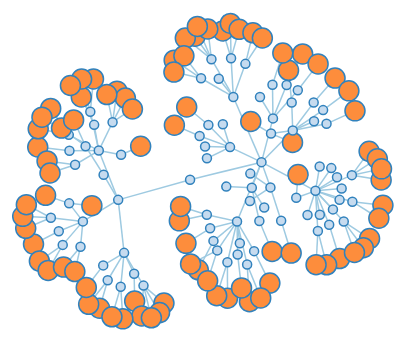
D3 v3 page, settled after 360 driven frames (6 s of simulated time); the page loaded 1 data file(s).



var width = 960,
    height = 500,
    root;

var force = d3.layout.force()
    .size([width, height])
    .on("tick", tick);

var svg = d3.select("body").append("svg")
    .attr("width", width)
    .attr("height", height);

var link = svg.selectAll(".link"),
    node = svg.selectAll(".node");

d3.json("graph_FT.json", function(error, json) {
  if (error) throw error;

  root = json;
  update();
});

function update() {
  var nodes = flatten(root),
      links = d3.layout.tree().links(nodes);

  // Restart the force layout.
  force
      .nodes(nodes)
      .links(links)
      .start();

  // Update the links…
  link = link.data(links, function(d) { return d.target.id; });

  // Exit any old links.
  link.exit().remove();

  // Enter any new links.
  link.enter().insert("line", ".node")
      .attr("class", "link")
      .attr("x1", function(d) { return d.source.x; })
      .attr("y1", function(d) { return d.source.y; })
      .attr("x2", function(d) { return d.target.x; })
      .attr("y2", function(d) { return d.target.y; });

  // Update the nodes…
  node = node.data(nodes, function(d) { return d.id; }).style("fill", color);

  node.append("title")
    .text(function(d) {return d.name;});
  // Exit any old nodes.
  node.exit().remove();

  // Enter any new nodes.
  node.enter().append("circle")
      .attr("class", "node")
      .attr("cx", function(d) { return d.x; })
      .attr("cy", function(d) { return d.y; })
      .attr("r", function(d) { return Math.sqrt(d.size) / 10 || 4.5; })
      .style("fill", color)
      .on("click", click)
      .call(force.drag);

}

function tick() {
  link.attr("x1", function(d) { return d.source.x; })
      .attr("y1", function(d) { return d.source.y; })
      .attr("x2", function(d) { return d.target.x; })
      .attr("y2", function(d) { return d.target.y; });

  node.attr("cx", function(d) { return d.x; })
      .attr("cy", function(d) { return d.y; });
}

// Color leaf nodes orange, and packages white or blue.
function color(d) {
  return d._children ? "#3182bd" : d.children ? "#c6dbef" : "#fd8d3c";
}

// Toggle children on click.
function click(d) {
  if (!d3.event.defaultPrevented) {
    if (d.children) {
      d._children = d.children;
      d.children = null;
    } else {
      d.children = d._children;
      d._children = null;
    }
    update();
  }
}

// Returns a list of all nodes under the root.
function flatten(root) {
  var nodes = [], i = 0;

  function recurse(node) {
    if (node.children) node.children.forEach(recurse);
    if (!node.id) node.id = ++i;
    nodes.push(node);
  }

  recurse(root);
  return nodes;
}



### data: graph_FT.json
{
 "name": "FT",
 "children": [
  {
   "name": "Client_1",
   "children": [
    "{... 2 keys}",
    "{... 2 keys}",
    "{... 2 keys}",
    "{... 2 keys}"
   ]
  },
  {
   "name": "Client_2",
   "children": [
    "{... 2 keys}",
    "{... 2 keys}",
    "{... 2 keys}",
    "{... 2 keys}",
    "{... 2 keys}",
    "{... 2 keys}",
    "{... 2 keys}",
    "{... 2 keys}"
   ]
  }
 ]
}